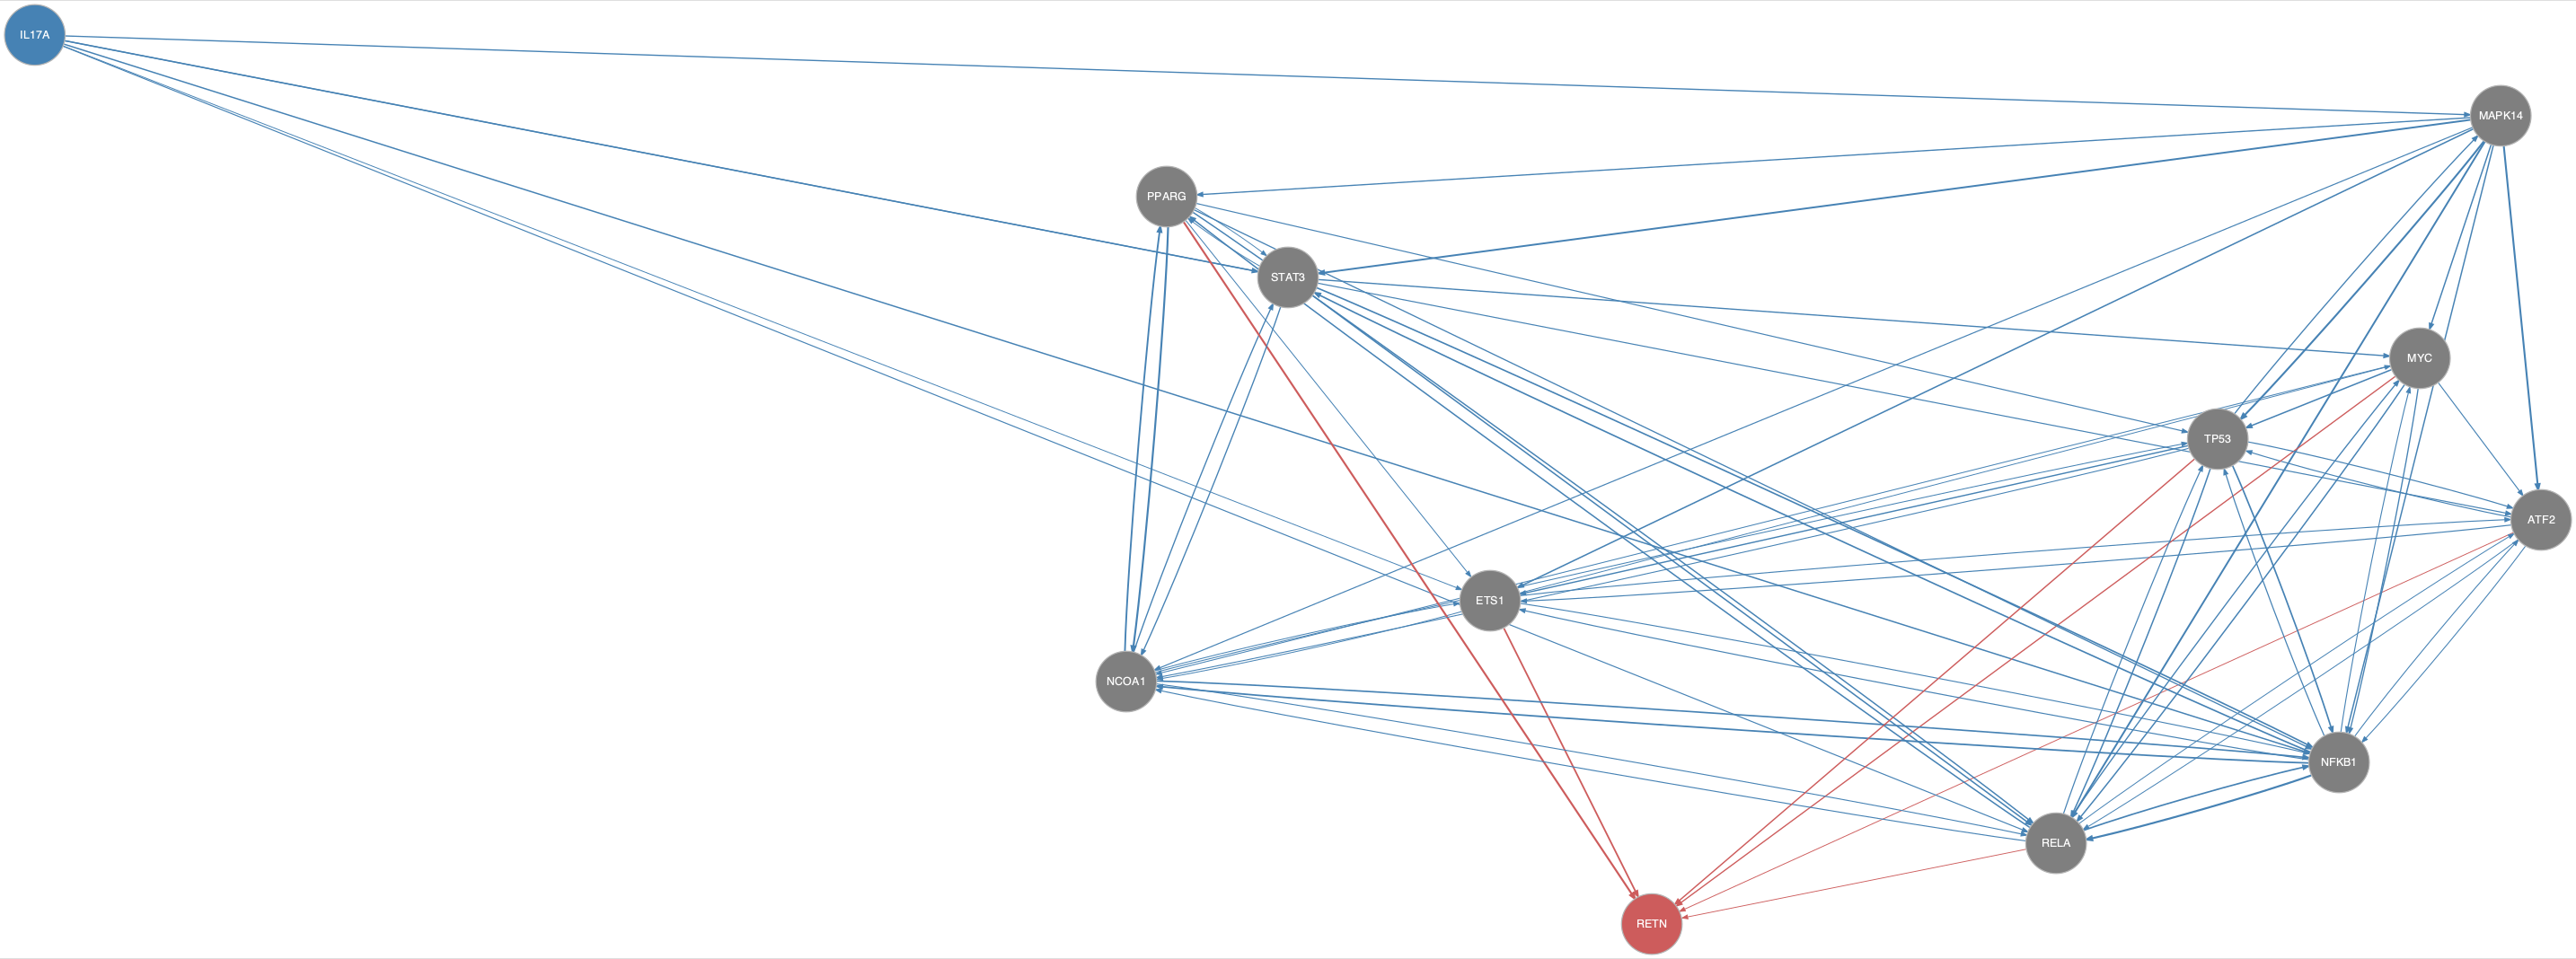

Source data for this figure (header and first rows):
from	to
ATF2	ETS1
ATF2	NFKB1
ATF2	RELA
ATF2	TP53
ETS1	ATF2
ETS1	MYC
ETS1	NCOA1
ETS1	NFKB1
IL17A	ATF2
IL17A	ETS1
IL17A	MAPK14
IL17A	NFKB1
IL17A	RELA
IL17A	STAT3
MAPK14	ATF2
MAPK14	ETS1
MAPK14	MYC
MAPK14	NCOA1
MAPK14	NFKB1
MAPK14	PPARG
MAPK14	RELA
MAPK14	STAT3
MAPK14	TP53
MYC	ATF2
MYC	NCOA1
MYC	NFKB1
MYC	RELA
MYC	TP53
NCOA1	ETS1
NCOA1	NFKB1
NCOA1	PPARG
NCOA1	RELA
NCOA1	STAT3
NCOA1	TP53
NFKB1	ATF2
NFKB1	ETS1
NFKB1	MYC
NFKB1	NCOA1
NFKB1	RELA
NFKB1	STAT3
NFKB1	TP53
PPARG	ETS1
PPARG	NCOA1
PPARG	NFKB1
PPARG	RELA
PPARG	STAT3
PPARG	TP53
RELA	ATF2
RELA	MYC
RELA	NCOA1
RELA	NFKB1
RELA	PPARG
RELA	TP53
STAT3	MYC
STAT3	NCOA1
STAT3	NFKB1
STAT3	PPARG
STAT3	RELA
TP53	ATF2
TP53	ETS1
... 10 more rows
